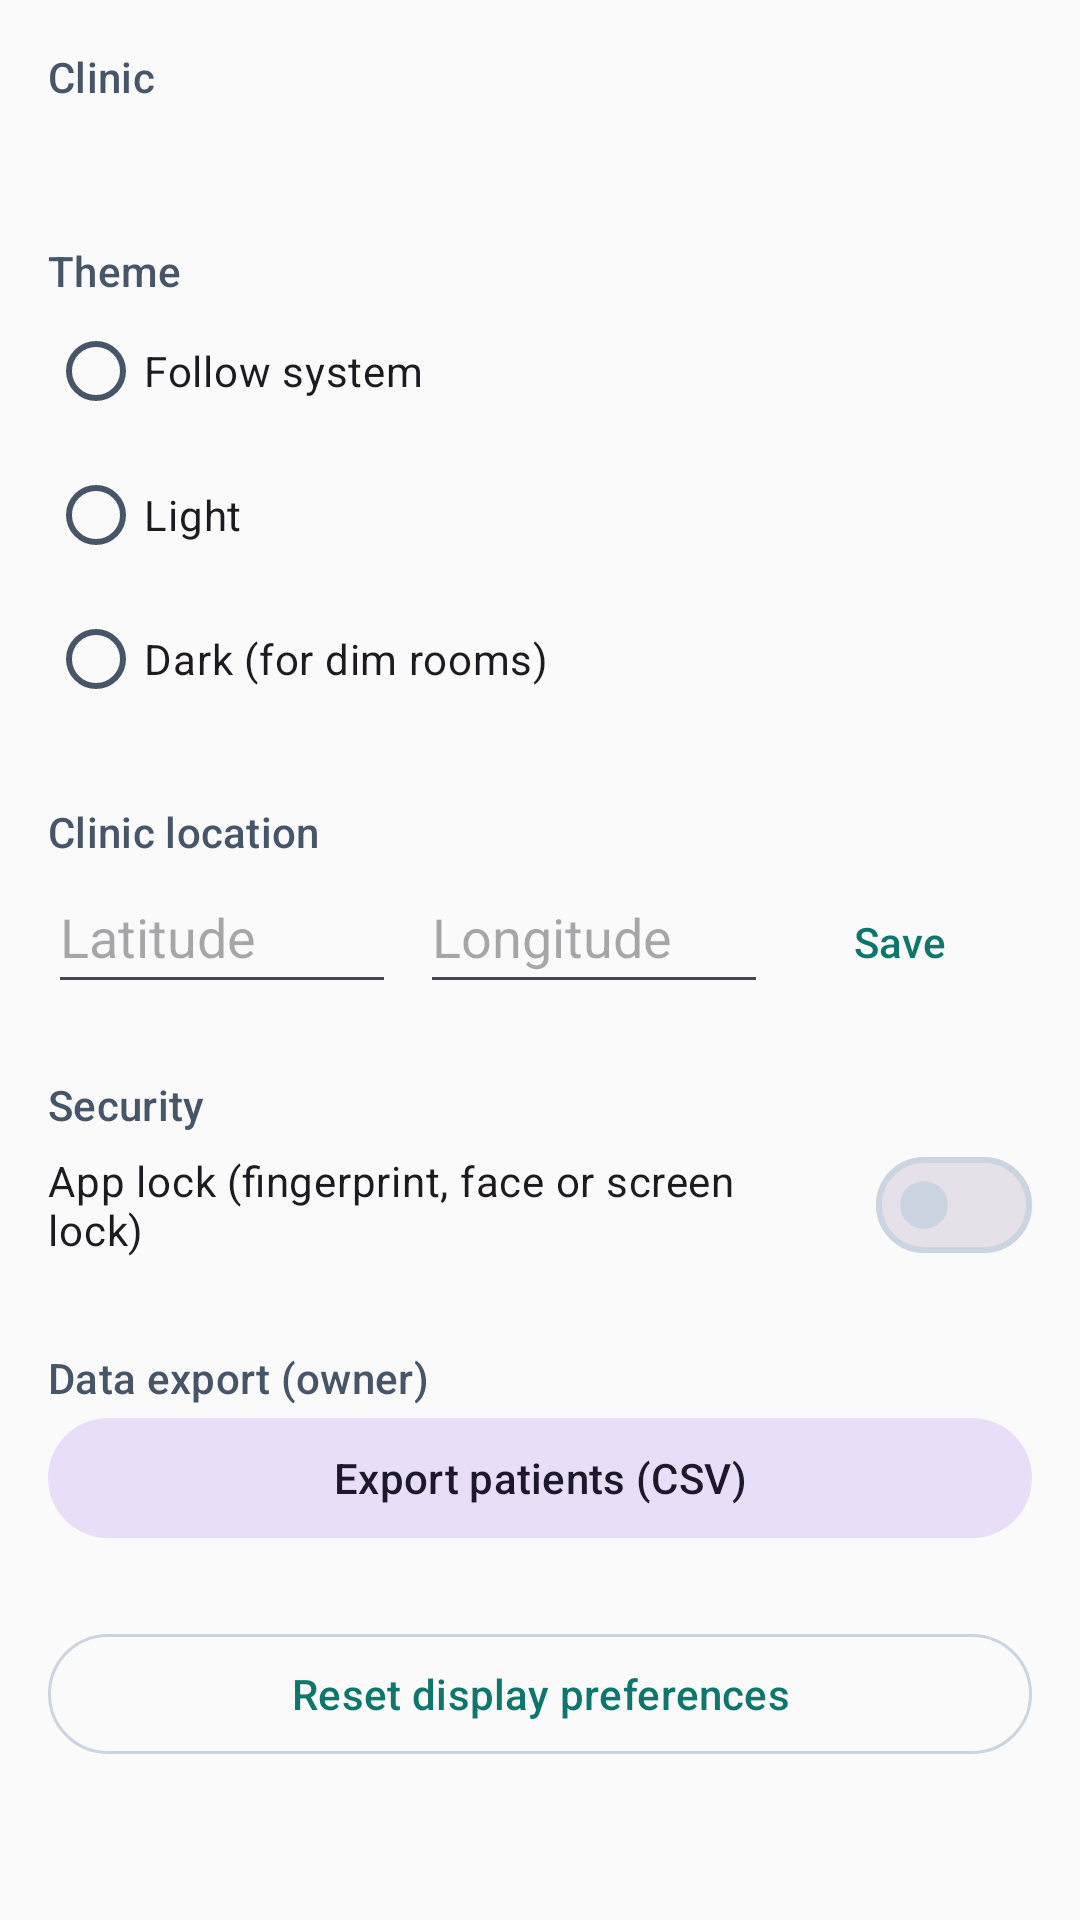

The Android layout XML behind this screen, and the referenced resources:
<!-- AndroidManifest.xml: application theme Theme.DentaCloud -->
<!-- res/layout/fragment_settings.xml -->
<?xml version="1.0" encoding="utf-8"?>
<ScrollView xmlns:android="http://schemas.android.com/apk/res/android"
    android:layout_width="match_parent"
    android:layout_height="match_parent">

    <LinearLayout
        android:layout_width="match_parent"
        android:layout_height="wrap_content"
        android:orientation="vertical"
        android:padding="@dimen/space_4">

        <TextView
            style="@style/Text.Label"
            android:layout_width="wrap_content"
            android:layout_height="wrap_content"
            android:text="@string/clinic" />

        <TextView
            android:id="@+id/clinic"
            android:layout_width="wrap_content"
            android:layout_height="wrap_content"
            android:textAppearance="@style/TextAppearance.Material3.TitleMedium" />

        <TextView
            style="@style/Text.Label"
            android:layout_width="wrap_content"
            android:layout_height="wrap_content"
            android:layout_marginTop="@dimen/space_6"
            android:text="@string/theme" />

        <RadioGroup
            android:id="@+id/theme"
            android:layout_width="match_parent"
            android:layout_height="wrap_content">

            <RadioButton
                android:id="@+id/theme_system"
                android:layout_width="match_parent"
                android:layout_height="@dimen/touch"
                android:text="@string/theme_system" />

            <RadioButton
                android:id="@+id/theme_light"
                android:layout_width="match_parent"
                android:layout_height="@dimen/touch"
                android:text="@string/theme_light" />

            <RadioButton
                android:id="@+id/theme_dark"
                android:layout_width="match_parent"
                android:layout_height="@dimen/touch"
                android:text="@string/theme_dark" />
        </RadioGroup>

        <TextView
            style="@style/Text.Label"
            android:layout_width="wrap_content"
            android:layout_height="wrap_content"
            android:layout_marginTop="@dimen/space_6"
            android:text="@string/clinic_location" />

        <LinearLayout
            android:layout_width="match_parent"
            android:layout_height="wrap_content"
            android:orientation="horizontal">

            <EditText
                android:id="@+id/lat"
                android:layout_width="0dp"
                android:layout_height="@dimen/touch"
                android:layout_weight="1"
                android:hint="@string/latitude"
                android:importantForAutofill="no"
                android:inputType="numberDecimal|numberSigned" />

            <EditText
                android:id="@+id/lng"
                android:layout_width="0dp"
                android:layout_height="@dimen/touch"
                android:layout_marginStart="@dimen/space_2"
                android:layout_weight="1"
                android:hint="@string/longitude"
                android:importantForAutofill="no"
                android:inputType="numberDecimal|numberSigned" />

            <com.google.android.material.button.MaterialButton
                android:id="@+id/save_location"
                style="@style/Widget.Material3.Button.TextButton"
                android:layout_width="wrap_content"
                android:layout_height="@dimen/touch"
                android:text="@string/save" />
        </LinearLayout>

        <TextView
            style="@style/Text.Label"
            android:layout_width="wrap_content"
            android:layout_height="wrap_content"
            android:layout_marginTop="@dimen/space_6"
            android:text="@string/security" />

        <com.google.android.material.materialswitch.MaterialSwitch
            android:id="@+id/app_lock"
            android:layout_width="match_parent"
            android:layout_height="@dimen/touch"
            android:text="@string/app_lock" />

        <TextView
            android:id="@+id/app_lock_unavailable"
            android:layout_width="wrap_content"
            android:layout_height="wrap_content"
            android:text="@string/app_lock_unavailable"
            android:textAppearance="@style/TextAppearance.Material3.BodySmall"
            android:visibility="gone" />

        <TextView
            android:id="@+id/export_label"
            style="@style/Text.Label"
            android:layout_width="wrap_content"
            android:layout_height="wrap_content"
            android:layout_marginTop="@dimen/space_6"
            android:text="@string/data_export" />

        <com.google.android.material.progressindicator.LinearProgressIndicator
            android:id="@+id/export_progress"
            android:layout_width="match_parent"
            android:layout_height="wrap_content"
            android:max="100"
            android:visibility="gone" />

        <com.google.android.material.button.MaterialButton
            android:id="@+id/export"
            style="@style/Widget.Material3.Button.TonalButton"
            android:layout_width="match_parent"
            android:layout_height="@dimen/touch"
            android:text="@string/export_patients" />

        <com.google.android.material.button.MaterialButton
            android:id="@+id/reset"
            style="@style/Widget.Material3.Button.OutlinedButton"
            android:layout_width="match_parent"
            android:layout_height="@dimen/touch"
            android:layout_marginTop="@dimen/space_6"
            android:text="@string/reset_ui_prefs" />
    </LinearLayout>
</ScrollView>
<!-- resources referenced by this layout -->
<resources>
  <dimen name="space_2">8dp</dimen>
  <dimen name="space_4">16dp</dimen>
  <dimen name="space_6">24dp</dimen>
  <dimen name="touch">48dp</dimen>
  <string name="app_lock">App lock (fingerprint, face or screen lock)</string>
  <string name="app_lock_unavailable">Set a screen lock on this device to use app lock.</string>
  <string name="clinic">Clinic</string>
  <string name="clinic_location">Clinic location</string>
  <string name="data_export">Data export (owner)</string>
  <string name="export_patients">Export patients (CSV)</string>
  <string name="latitude">Latitude</string>
  <string name="longitude">Longitude</string>
  <string name="reset_ui_prefs">Reset display preferences</string>
  <string name="save">Save</string>
  <string name="security">Security</string>
  <string name="theme">Theme</string>
  <string name="theme_dark">Dark (for dim rooms)</string>
  <string name="theme_light">Light</string>
  <string name="theme_system">Follow system</string>
  <style name="Text.Label" parent="TextAppearance.Material3.LabelLarge">
          <item name="android:textColor">?attr/colorOnSurfaceVariant</item>
      </style>
  <style name="Theme.DentaCloud" parent="Theme.Material3.DayNight.NoActionBar">
          <item name="colorPrimary">@color/primary</item>
          <item name="colorOnPrimary">@color/on_primary</item>
          <item name="colorPrimaryContainer">@color/primary_container</item>
          <item name="colorOnPrimaryContainer">@color/on_primary_container</item>
          <item name="colorSurface">@color/surface</item>
          <item name="colorOnSurface">@color/on_surface</item>
          <item name="colorSurfaceVariant">@color/surface_variant</item>
          <item name="colorOnSurfaceVariant">@color/on_surface_variant</item>
          <item name="colorOutline">@color/outline</item>
          <item name="colorError">@color/error</item>
          <item name="android:colorBackground">@color/surface</item>
          <item name="shapeAppearanceCornerSmall">@style/Shape.DentaCloud</item>
          <item name="shapeAppearanceCornerMedium">@style/Shape.DentaCloud</item>
      </style>
  <color name="primary">#0F766E</color>
  <color name="on_primary">#FFFFFF</color>
  <color name="primary_container">#CCFBF1</color>
  <color name="on_primary_container">#042F2E</color>
  <color name="surface">#FAFAFA</color>
  <color name="on_surface">#1F2937</color>
  <color name="surface_variant">#F1F5F9</color>
  <color name="on_surface_variant">#475569</color>
  <color name="outline">#CBD5E1</color>
  <color name="error">#B91C1C</color>
  <style name="Shape.DentaCloud" parent="">
          <item name="cornerFamily">rounded</item>
          <item name="cornerSize">@dimen/radius</item>
      </style>
  <dimen name="radius">8dp</dimen>
</resources>
